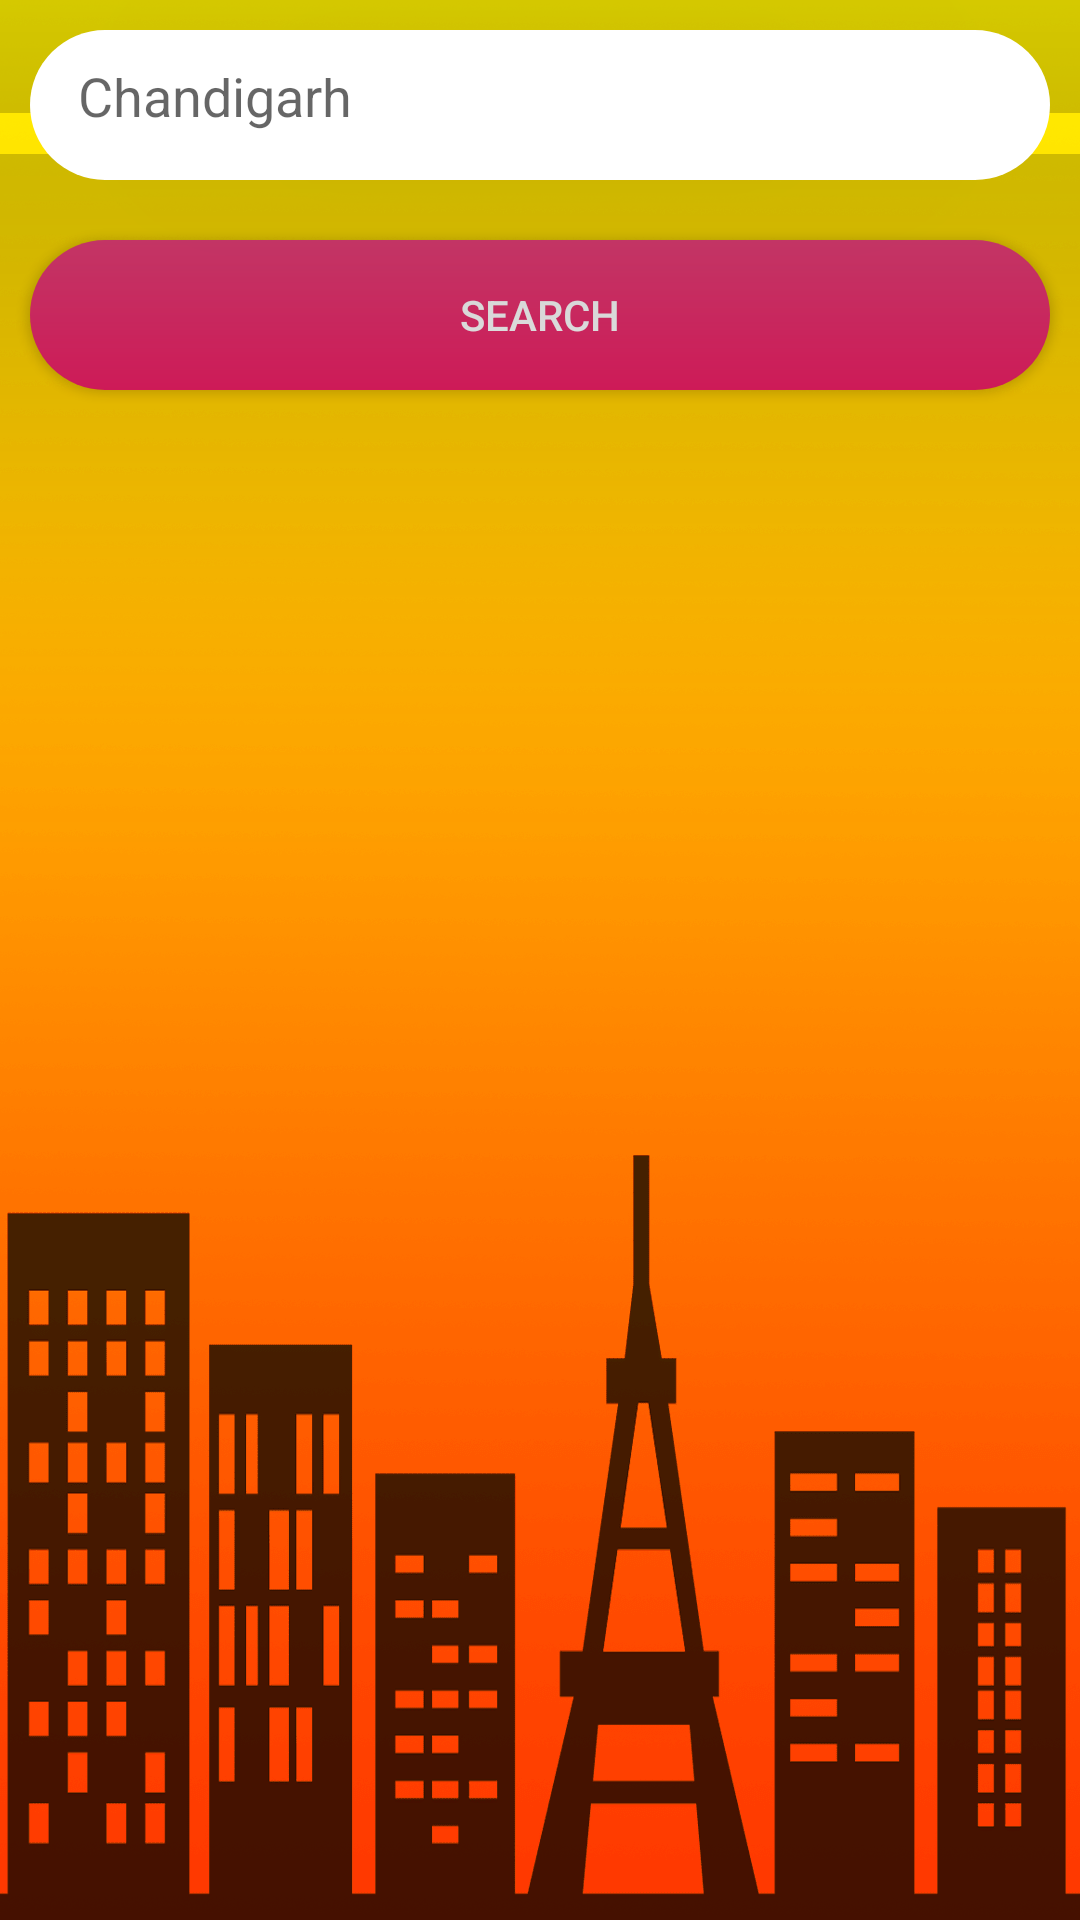

Android layout source for this screen:
<!-- AndroidManifest.xml: application theme Black -->
<!-- res/layout/weatherscren.xml -->
<?xml version="1.0" encoding="utf-8"?>
<RelativeLayout xmlns:android="http://schemas.android.com/apk/res/android"
    android:orientation="vertical"
    android:layout_width="match_parent"
    android:layout_height="match_parent">

<ImageView
    android:layout_width="match_parent"
    android:layout_height="match_parent"
    android:scaleType="centerCrop"
    android:src="@drawable/daymin"/>
    <EditText
            android:layout_width="match_parent"
            android:layout_height="50dp"
            android:id="@+id/city"
            android:elevation="100dp"
            android:padding="16dp"
            android:hint="Chandigarh"
            android:layout_margin="10dp"
            android:background="@drawable/roundedit"/>

    <Button
        android:layout_width="match_parent"
        android:layout_height="50dp"
        android:layout_margin="10dp"
        android:layout_marginTop="-8dp"
        android:text="SEARCH"
        android:id="@+id/search"
        android:layout_below="@+id/city"
        android:textColor="#fff"
        android:background="@drawable/grad"
        />

    <TextView
        android:layout_width="wrap_content"
        android:layout_height="wrap_content"
        android:textSize="50dp"
        android:layout_below="@+id/search"
        android:layout_alignLeft="@+id/search"
        android:layout_alignStart="@+id/search"
        android:layout_marginLeft="11dp"
        android:layout_marginStart="11dp"
        android:layout_marginTop="10dp"
        android:id="@+id/temp" />


    <ImageView
        android:layout_width="100dp"
        android:layout_height="100dp"
        android:id="@+id/status"

        android:layout_marginRight="31dp"
        android:layout_marginEnd="48dp"
        android:layout_below="@+id/search"
        android:layout_alignEnd="@+id/search" />

    <TextView
        android:layout_width="wrap_content"
        android:layout_height="wrap_content"
        android:textSize="20dp"

        android:id="@+id/weather"
        android:layout_below="@+id/temp"
        android:layout_alignStart="@+id/temp"
        android:layout_marginStart="22dp" />
</RelativeLayout>
<!-- resources referenced by this layout -->
<resources>
  <!-- drawable daymin: png bitmap (drawable, 133529 bytes) -->
  <!-- drawable grad (drawable) -->
  <?xml version="1.0" encoding="utf-8"?>
  <shape xmlns:android="http://schemas.android.com/apk/res/android"
      android:shape="rectangle" android:padding="10dp">
          <gradient
              android:startColor="#E91E63"
              android:endColor="#EC407A"
              android:angle="90"/>
          <corners
              android:radius="0dp"/>
  
  
      <corners
          android:bottomRightRadius="100dp"
          android:bottomLeftRadius="100dp"
          android:topLeftRadius="100dp"
          android:topRightRadius="100dp"/>
  </shape>
  <!-- drawable roundedit (drawable) -->
  <?xml version="1.0" encoding="utf-8"?>
  <shape xmlns:android="http://schemas.android.com/apk/res/android"
      android:shape="rectangle" android:padding="10dp">
      <solid android:color="#FFFFFF"/>
      <corners
          android:bottomRightRadius="100dp"
          android:bottomLeftRadius="100dp"
          android:topLeftRadius="100dp"
          android:topRightRadius="100dp"/>
  </shape>
  <style name="Black" parent="Theme.AppCompat.Light.DarkActionBar">
          
          <item name="colorPrimary">#263238</item>
          <item name="colorPrimaryDark">#212121</item>
          <item name="colorAccent">@color/colorAccent</item>
      </style>
  <color name="colorAccent">#FF4081</color>
</resources>
